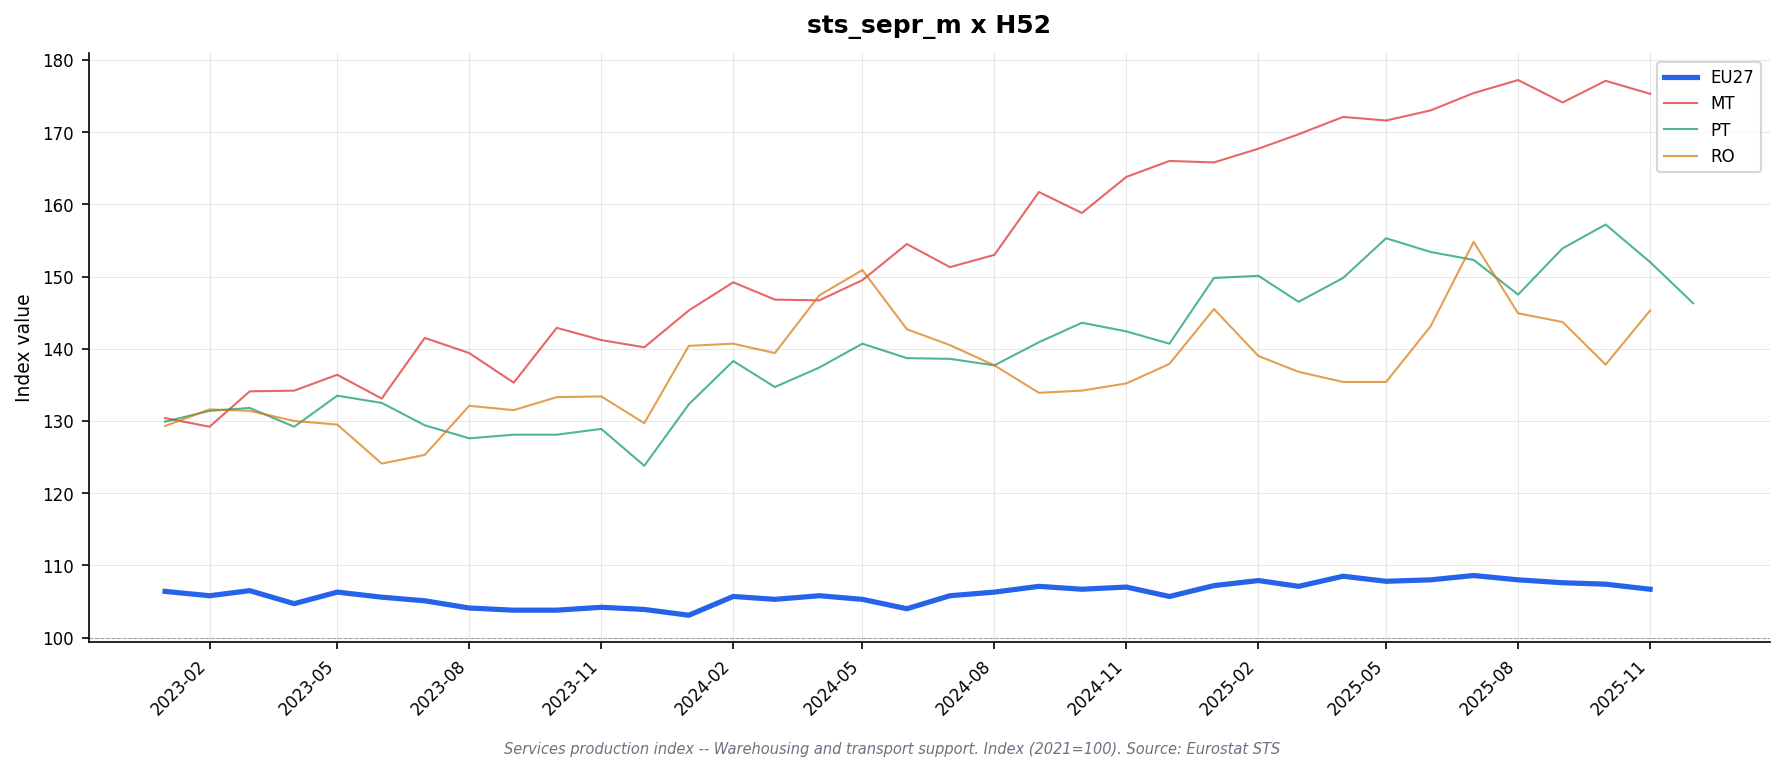

Data behind this chart, as committed beside it:
freq, indic_bt, nace_r2, s_adj, unit, geo\TIME_PERIOD, 2023-01, 2023-02, 2023-03, 2023-04, 2023-05, 2023-06, 2023-07, 2023-08, 2023-09, 2023-10, 2023-11, 2023-12, 2024-01, 2024-02, 2024-03, 2024-04, 2024-05, 2024-06
M, PRD, H52, SCA, I21, AT, 111.2, 109.7, 108.3, 107.4, 108.2, 105.8, 107.1, 101.4, 104.1, 101.7, 101.1, 99.7, 101.0, 102.5, 101.7, 99.3, 99.5, 98.0
M, PRD, H52, SCA, I21, BE, 111.9, 111.2, 107.3, 108.3, 107.9, 108.9, 106.6, 100.0, 106.3, 103.9, 105.4, 105.8, 105.8, 108.4, 106.6, 105.5, 109.5, 109.1
M, PRD, H52, SCA, I21, BG, 108.6, 109.5, 104.9, 99.7, 109.4, 107.3, 100.6, 104.9, 105.2, 110.6, 110.6, 107.7, 105.0, 103.9, 109.2, 111.3, 103.8, 100.9
M, PRD, H52, SCA, I21, CY, , , , , , , , , , , , , , , , , , 
M, PRD, H52, SCA, I21, CZ, 107.4, 106.7, 105.6, 103.9, 103.5, 103.5, 104.2, 102.0, 103.9, 103.1, 103.1, 104.7, 105.9, 108.4, 109.6, 110.0, 109.3, 110.5
M, PRD, H52, SCA, I21, DE, 97.5, 101.9, 103.0, 101.8, 104.6, 103.6, 103.5, 102.2, 102.7, 102.9, 103.3, 101.9, 98.8, 103.0, 103.8, 102.1, 101.9, 100.0
M, PRD, H52, SCA, I21, DK, 104.2, 100.0, 104.7, 98.8, 99.0, 101.7, 91.2, 93.4, 93.8, 88.2, 92.8, 87.5, 91.5, 94.3, 90.3, 94.2, 93.2, 90.3
M, PRD, H52, SCA, I21, EA19, 105.9, 105.7, 106.1, 104.6, 106.1, 105.1, 105.1, 104.1, 103.6, 103.8, 103.8, 103.5, 103.9, 107.2, 106.9, 107.9, 106.8, 106.5
M, PRD, H52, SCA, I21, EA20, 105.7, 105.3, 106.1, 104.2, 106.2, 105.3, 105.0, 103.8, 103.5, 103.6, 103.8, 103.6, 102.6, 105.1, 105.1, 105.2, 104.6, 103.4
M, PRD, H52, SCA, I21, EA21, 105.7, 105.3, 106.1, 104.2, 106.2, 105.3, 105.0, 103.8, 103.5, 103.6, 103.8, 103.6, 102.6, 105.1, 105.1, 105.2, 104.6, 103.4
M, PRD, H52, SCA, I21, EE, 88.4, 81.7, 88.9, 82.9, 83.3, 78.1, 76.2, 78.0, 71.4, 74.0, 72.8, 78.4, 80.7, 81.2, 77.3, 82.2, 78.1, 83.1
M, PRD, H52, SCA, I21, EL, 120.5, 112.0, 118.4, 115.1, 116.5, 120.0, 111.5, 116.5, 111.3, 116.3, 113.4, 106.1, 106.2, 113.9, 111.2, 115.1, 118.3, 110.9
M, PRD, H52, SCA, I21, ES, 111.8, 108.8, 108.3, 106.6, 106.3, 102.3, 103.2, 103.1, 102.2, 102.5, 102.0, 103.1, 102.2, 104.4, 104.1, 104.7, 104.2, 105.5
M, PRD, H52, SCA, I21, EU27_2020, 106.4, 105.8, 106.5, 104.7, 106.3, 105.6, 105.1, 104.1, 103.8, 103.8, 104.2, 103.9, 103.1, 105.7, 105.3, 105.8, 105.3, 104.0
M, PRD, H52, SCA, I21, FI, 94.0, 88.0, 95.3, 92.6, 93.7, 93.2, 90.9, 90.5, 90.4, 89.0, 87.6, 89.6, 89.3, 92.3, 84.7, 90.1, 91.1, 89.3
M, PRD, H52, SCA, I21, FR, 109.2, 107.1, 109.6, 106.6, 110.3, 108.6, 110.8, 108.1, 106.2, 108.0, 106.3, 107.6, 110.3, 108.6, 109.0, 111.6, 108.5, 107.3
M, PRD, H52, SCA, I21, HR, 106.8, 106.6, 104.4, 111.3, 106.3, 107.9, 112.6, 114.1, 113.3, 108.3, 109.8, 109.7, 109.6, 111.9, 112.2, 114.0, 116.3, 114.8
M, PRD, H52, SCA, I21, HU, 108.0, 103.2, 109.5, 109.3, 101.1, 102.8, 102.5, 105.1, 107.0, 103.3, 105.3, 108.4, 114.5, 118.7, 107.9, 116.5, 117.6, 116.9
M, PRD, H52, SCA, I21, IE, , , , , , , , , , , , , , , , , , 
M, PRD, H52, SCA, I21, IT, 110.4, 107.3, 107.1, 104.0, 104.9, 105.8, 104.1, 103.2, 102.8, 102.7, 104.8, 102.9, 102.1, 105.7, 105.0, 105.7, 105.6, 103.8
M, PRD, H52, SCA, I21, LT, 82.4, 84.0, 82.7, 83.0, 82.5, 80.0, 79.7, 81.8, 79.8, 79.8, 78.7, 78.6, 78.1, 76.8, 77.1, 76.7, 74.7, 76.4
M, PRD, H52, SCA, I21, LU, 102.1, 77.1, 75.4, 94.6, 75.2, 78.1, 74.2, 76.7, 74.4, 72.9, 71.4, 70.9, 70.3, 69.4, 72.6, 74.5, 74.1, 72.9
M, PRD, H52, SCA, I21, LV, 99.5, 95.5, 100.9, 96.0, 95.7, 96.0, 95.4, 97.7, 95.3, 90.4, 87.4, 88.8, 81.7, 79.3, 72.0, 80.8, 80.0, 78.9
M, PRD, H52, SCA, I21, MT, 130.4, 129.2, 134.1, 134.2, 136.4, 133.1, 141.5, 139.4, 135.3, 142.9, 141.2, 140.2, 145.3, 149.2, 146.8, 146.7, 149.5, 154.5
M, PRD, H52, SCA, I21, NL, 103.1, 99.7, 100.3, 97.5, 98.4, 99.6, 96.8, 99.9, 96.4, 96.2, 98.0, 101.5, 95.6, 100.8, 100.8, 99.2, 98.0, 98.1
M, PRD, H52, SCA, I21, NO, 125.6, 127.7, 128.0, 131.9, 133.5, 131.8, 131.9, 130.0, 133.5, 130.4, 129.4, 129.8, 119.4, 127.1, 125.9, 123.5, 124.2, 123.0
M, PRD, H52, SCA, I21, PL, 117.1, 115.3, 111.9, 113.2, 110.7, 111.5, 110.6, 109.7, 109.8, 110.7, 113.2, 113.8, 106.1, 112.2, 104.5, 113.0, 114.0, 113.7
M, PRD, H52, SCA, I21, PT, 129.9, 131.4, 131.8, 129.2, 133.5, 132.5, 129.4, 127.6, 128.1, 128.1, 128.9, 123.8, 132.3, 138.3, 134.7, 137.4, 140.7, 138.7
M, PRD, H52, SCA, I21, RO, 129.3, 131.6, 131.4, 130.0, 129.5, 124.1, 125.3, 132.1, 131.5, 133.3, 133.4, 129.7, 140.4, 140.7, 139.4, 147.4, 150.9, 142.7
M, PRD, H52, SCA, I21, SE, 111.5, 110.3, 107.6, 109.0, 107.2, 109.2, 108.9, 106.1, 107.6, 107.2, 107.7, 108.7, 109.4, 111.7, 112.3, 110.0, 111.6, 106.2
M, PRD, H52, SCA, I21, SI, 99.4, 98.3, 100.6, 97.9, 100.9, 94.0, 92.5, 96.4, 98.1, 91.4, 95.2, 100.8, 91.5, 93.1, 88.9, 98.9, 94.4, 91.1
M, PRD, H52, SCA, I21, SK, 102.5, 93.4, 85.2, 85.9, 86.6, 83.9, 83.0, 81.5, 83.7, 77.3, 76.2, 77.1, 73.9, 78.7, 80.0, 75.6, 77.4, 73.4
M, PRD, H52, SCA, I21, TR, 120.8, 118.7, 119.2, 121.7, 157.6, 121.1, 125.3, 123.2, 125.1, 125.6, 124.9, 131.4, 122.4, 124.4, 124.0, 120.9, 119.6, 122.0
